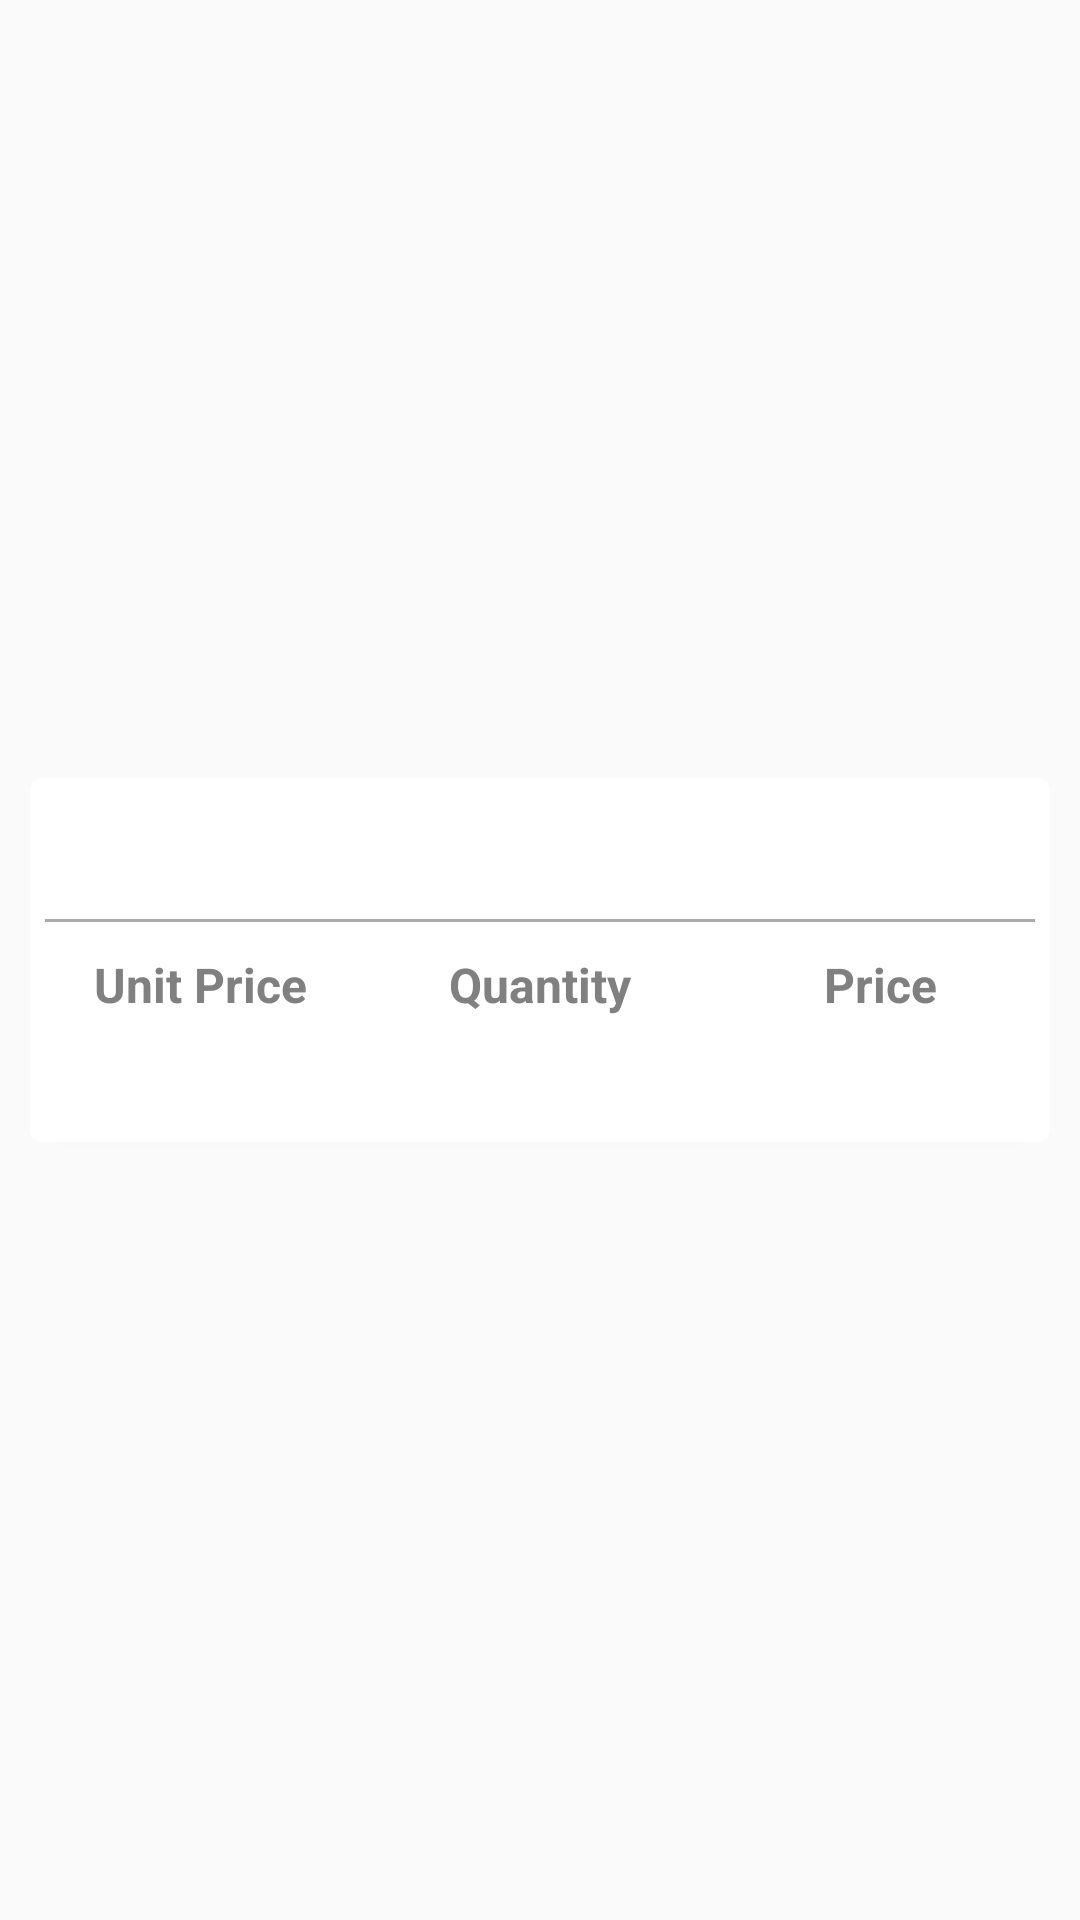

Here is an Android app screen rendered from its layout file. Give the layout XML and the strings, colors and styles it references.
<!-- AndroidManifest.xml: application theme AppTheme -->
<!-- res/layout/recyclerview_item_receipt_line_item.xml -->
<?xml version="1.0" encoding="utf-8"?>
<androidx.constraintlayout.widget.ConstraintLayout xmlns:android="http://schemas.android.com/apk/res/android"
    xmlns:app="http://schemas.android.com/apk/res-auto"
    android:layout_width="match_parent"
    android:layout_height="wrap_content">

    <androidx.cardview.widget.CardView
        android:layout_width="match_parent"
        android:layout_height="wrap_content"
        android:layout_margin="10dp"
        android:padding="10dp"
        app:cardCornerRadius="4dp"
        app:layout_constraintBottom_toBottomOf="parent"
        app:layout_constraintEnd_toEndOf="parent"
        app:layout_constraintStart_toStartOf="parent"
        app:layout_constraintTop_toTopOf="parent">

        <androidx.constraintlayout.widget.ConstraintLayout
            android:layout_width="match_parent"
            android:layout_height="wrap_content">

            <TextView
                android:id="@+id/TextView_Item_Description"
                android:layout_width="wrap_content"
                android:layout_height="wrap_content"
                android:paddingStart="20dp"
                android:paddingLeft="20dp"
                android:paddingTop="10dp"
                android:paddingEnd="20dp"
                android:paddingRight="20dp"
                android:paddingBottom="10dp"
                android:textColor="@color/primaryTextColor"
                android:textSize="20sp"
                android:textStyle="bold"
                app:layout_constraintEnd_toEndOf="parent"
                app:layout_constraintHorizontal_bias="0.0"
                app:layout_constraintStart_toStartOf="parent"
                app:layout_constraintTop_toTopOf="parent" />

            <View
                android:id="@+id/View_Separator"
                android:layout_width="match_parent"
                android:layout_height="1dp"
                android:layout_marginStart="5dp"
                android:layout_marginEnd="5dp"
                android:background="@android:color/darker_gray"
                app:layout_constraintEnd_toEndOf="parent"
                app:layout_constraintStart_toStartOf="parent"
                app:layout_constraintTop_toBottomOf="@id/TextView_Item_Description" />

            <androidx.constraintlayout.widget.ConstraintLayout
                android:id="@+id/ConstraintLayout_UnitPrice_Container"
                android:layout_width="0dp"
                android:layout_height="wrap_content"
                android:paddingTop="10dp"
                android:paddingBottom="10dp"
                app:layout_constraintEnd_toStartOf="@id/ConstraintLayout_Quantity_Container"
                app:layout_constraintStart_toStartOf="parent"
                app:layout_constraintTop_toBottomOf="@id/View_Separator">

                <TextView
                    android:id="@+id/TextView_UnitPrice_Label"
                    android:layout_width="wrap_content"
                    android:layout_height="wrap_content"
                    android:paddingBottom="10dp"
                    android:text="Unit Price"
                    android:textColor="@android:color/tertiary_text_dark"
                    android:textSize="16sp"
                    android:textStyle="bold"
                    app:layout_constraintEnd_toEndOf="parent"
                    app:layout_constraintStart_toStartOf="parent"
                    app:layout_constraintTop_toTopOf="parent" />

                <TextView
                    android:id="@+id/TextView_UnitPrice_Value"
                    android:layout_width="wrap_content"
                    android:layout_height="wrap_content"
                    android:textColor="@color/primaryTextColor"
                    android:textSize="16sp"
                    app:layout_constraintEnd_toEndOf="parent"
                    app:layout_constraintStart_toStartOf="parent"
                    app:layout_constraintTop_toBottomOf="@id/TextView_UnitPrice_Label" />

            </androidx.constraintlayout.widget.ConstraintLayout>

            <androidx.constraintlayout.widget.ConstraintLayout
                android:id="@+id/ConstraintLayout_Quantity_Container"
                android:layout_width="0dp"
                android:layout_height="wrap_content"
                android:paddingTop="10dp"
                app:layout_constraintEnd_toStartOf="@id/ConstraintLayout_Price_Container"
                app:layout_constraintStart_toEndOf="@id/ConstraintLayout_UnitPrice_Container"
                app:layout_constraintTop_toBottomOf="@id/View_Separator">

                <TextView
                    android:id="@+id/TextView_Quantity_Label"
                    android:layout_width="wrap_content"
                    android:layout_height="wrap_content"
                    android:paddingBottom="10dp"
                    android:text="Quantity"
                    android:textColor="@android:color/tertiary_text_dark"
                    android:textSize="16sp"
                    android:textStyle="bold"
                    app:layout_constraintEnd_toEndOf="parent"
                    app:layout_constraintStart_toStartOf="parent"
                    app:layout_constraintTop_toTopOf="parent" />

                <TextView
                    android:id="@+id/TextView_Quantity_Value"
                    android:layout_width="wrap_content"
                    android:layout_height="wrap_content"
                    android:textColor="@color/primaryTextColor"
                    android:textSize="16sp"
                    app:layout_constraintEnd_toEndOf="parent"
                    app:layout_constraintStart_toStartOf="parent"
                    app:layout_constraintTop_toBottomOf="@id/TextView_Quantity_Label" />

            </androidx.constraintlayout.widget.ConstraintLayout>

            <androidx.constraintlayout.widget.ConstraintLayout
                android:id="@+id/ConstraintLayout_Price_Container"
                android:layout_width="0dp"
                android:layout_height="wrap_content"
                android:paddingTop="10dp"
                app:layout_constraintEnd_toEndOf="parent"
                app:layout_constraintStart_toEndOf="@id/ConstraintLayout_Quantity_Container"
                app:layout_constraintTop_toBottomOf="@id/View_Separator">

                <TextView
                    android:id="@+id/TextView_Price_Label"
                    android:layout_width="wrap_content"
                    android:layout_height="wrap_content"
                    android:paddingBottom="10dp"
                    android:text="Price"
                    android:textColor="@android:color/tertiary_text_dark"
                    android:textSize="16sp"
                    android:textStyle="bold"
                    app:layout_constraintEnd_toEndOf="parent"
                    app:layout_constraintStart_toStartOf="parent"
                    app:layout_constraintTop_toTopOf="parent" />

                <TextView
                    android:id="@+id/TextView_Price_Value"
                    android:layout_width="wrap_content"
                    android:layout_height="wrap_content"
                    android:textColor="@color/primaryTextColor"
                    android:textSize="16sp"
                    app:layout_constraintEnd_toEndOf="parent"
                    app:layout_constraintStart_toStartOf="parent"
                    app:layout_constraintTop_toBottomOf="@id/TextView_Price_Label" />

            </androidx.constraintlayout.widget.ConstraintLayout>

        </androidx.constraintlayout.widget.ConstraintLayout>

    </androidx.cardview.widget.CardView>

</androidx.constraintlayout.widget.ConstraintLayout>
<!-- resources referenced by this layout -->
<resources>
  <color name="primaryTextColor">#000000</color>
  <style name="AppTheme" parent="Theme.AppCompat.Light.NoActionBar">
          
          <item name="colorPrimary">@color/primaryColor</item>
          <item name="colorPrimaryDark">@color/primaryDarkColor</item>
          <item name="colorAccent">@color/colorAccent</item>
      </style>
  <color name="primaryColor">#f2ffc7</color>
  <color name="primaryDarkColor">#bfcc96</color>
  <color name="colorAccent">#03DAC5</color>
</resources>
